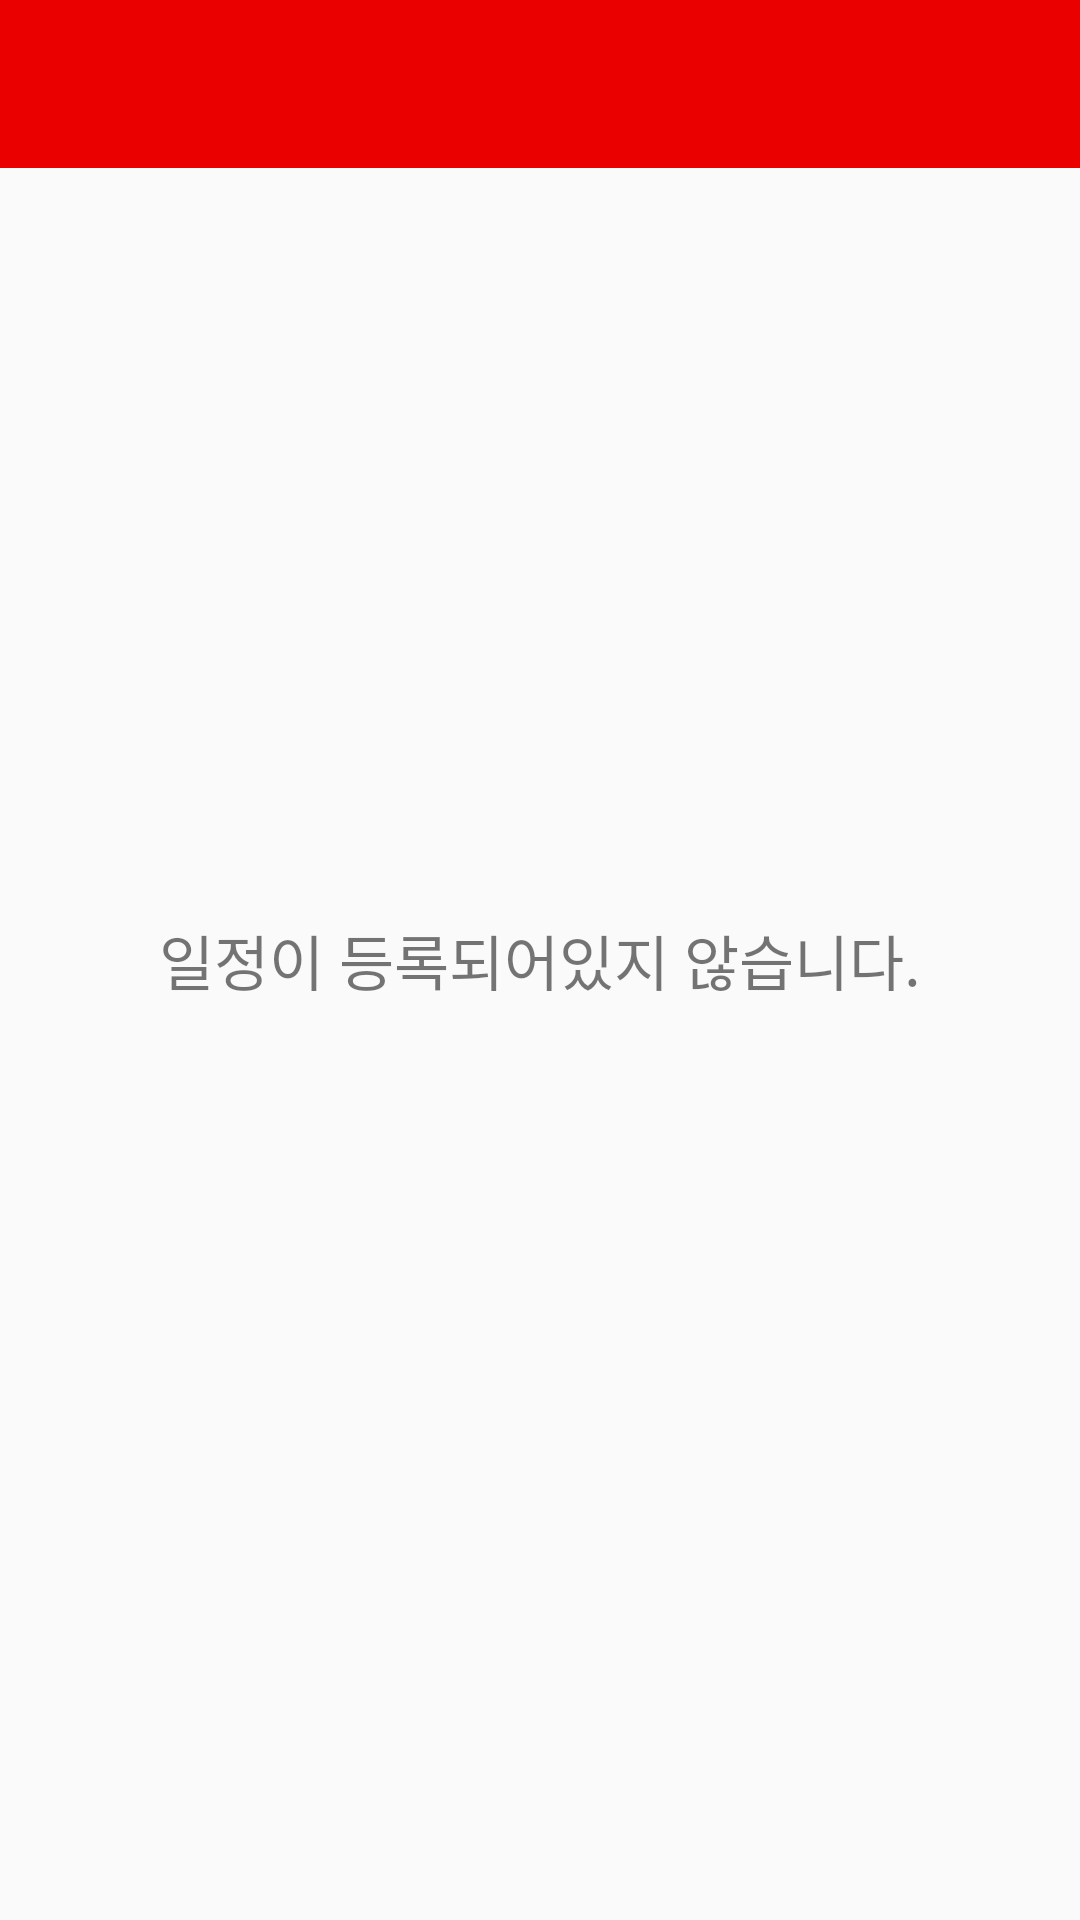

Produce the Android XML layout that renders to this screen, including the resource entries it uses.
<!-- AndroidManifest.xml: application theme Theme.AppCompat.Light.NoActionBar -->
<!-- res/layout/activity_contents.xml -->
<?xml version="1.0" encoding="utf-8"?>
<RelativeLayout xmlns:android="http://schemas.android.com/apk/res/android"
    xmlns:tools="http://schemas.android.com/tools"
    android:layout_width="match_parent"
    android:layout_height="match_parent"
    tools:context=".Contents">

    <androidx.appcompat.widget.Toolbar
        android:id="@+id/ContentsToolbar"
        android:layout_width="match_parent"
        android:layout_height="wrap_content"
        android:background="#EB0000" />

    <TextView
        android:id="@+id/Contents_Text"
        android:layout_width="match_parent"
        android:layout_height="match_parent"
        android:gravity="center_vertical|center_horizontal"
        android:text="@string/No_Schedule"
        android:textSize="20sp" />

    <androidx.recyclerview.widget.RecyclerView
        android:id="@+id/ContentList"
        android:layout_width="match_parent"
        android:layout_height="match_parent"
        android:layout_below="@id/ContentsToolbar"
        android:clipToPadding="false"/>











</RelativeLayout>
<!-- resources referenced by this layout -->
<resources>
  <string name="No_Schedule">일정이 등록되어있지 않습니다.</string>
</resources>
